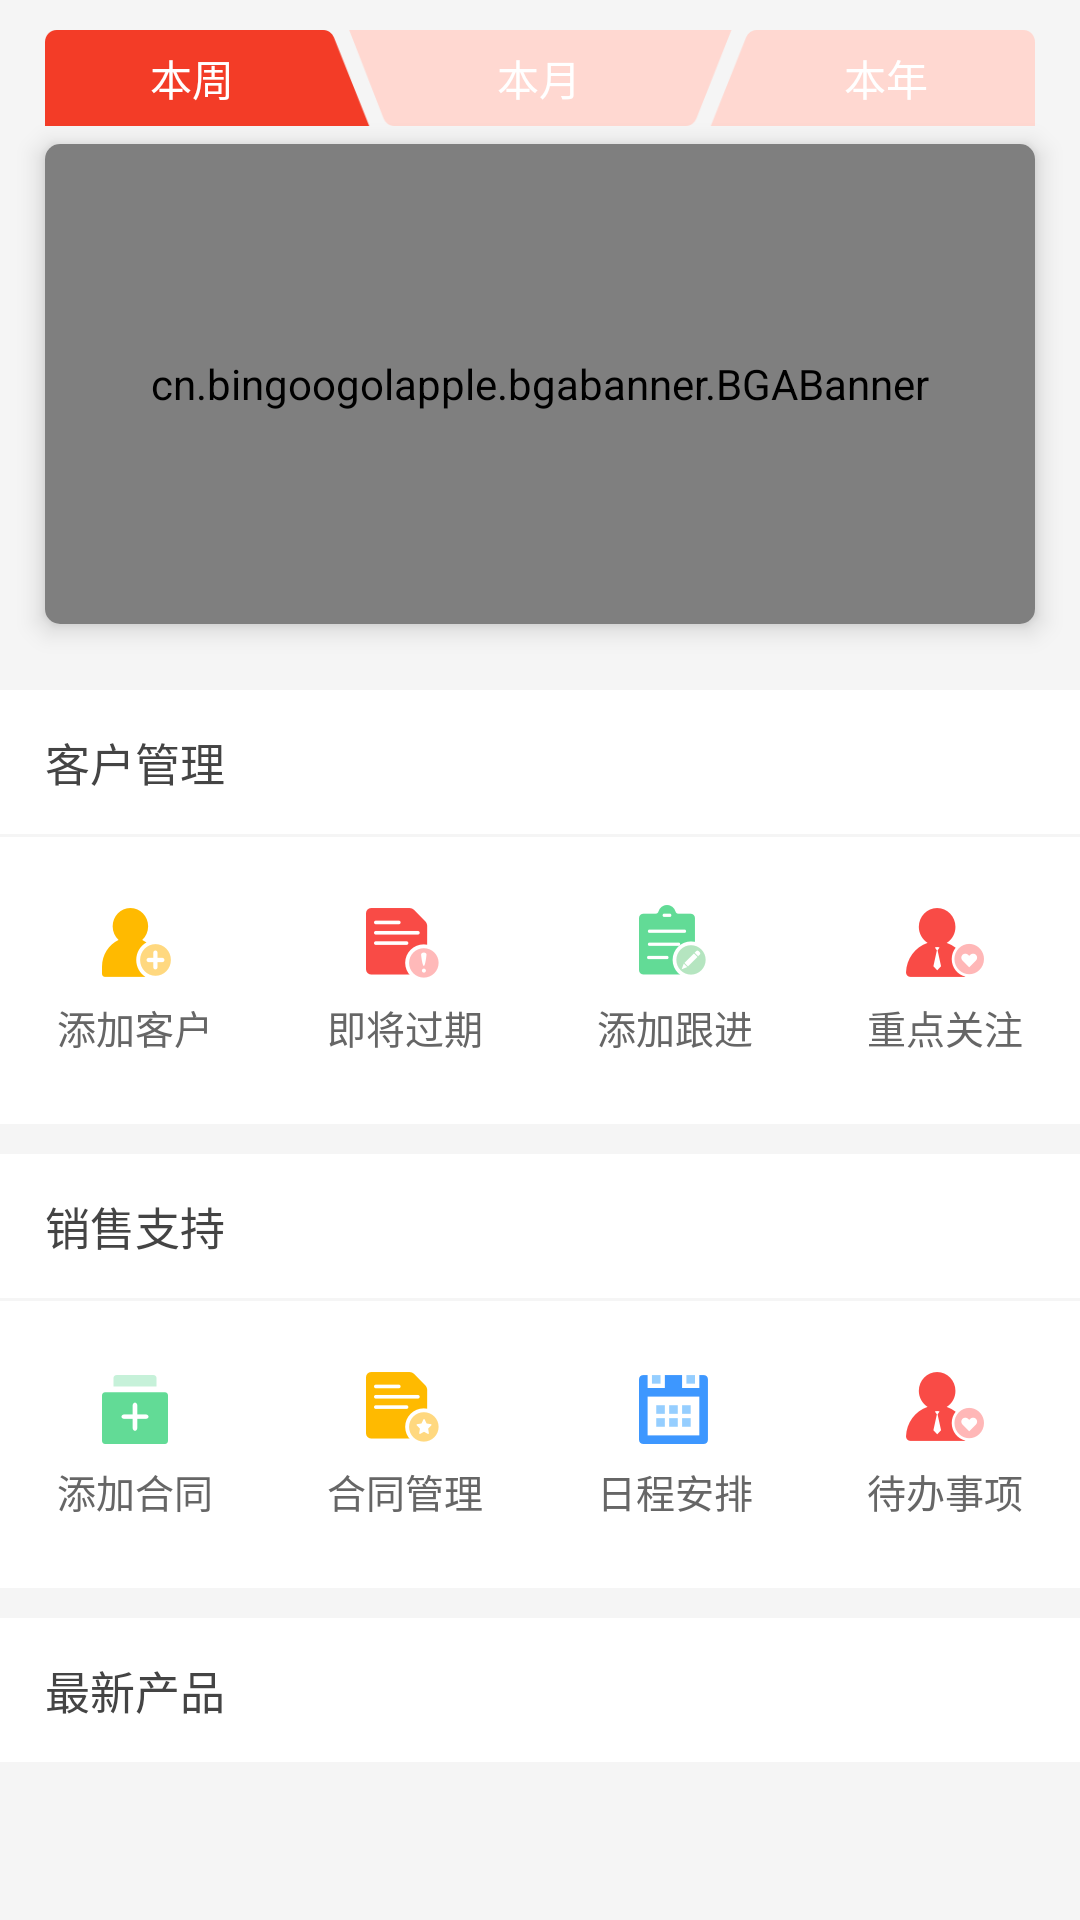

The Android layout XML behind this screen, and the referenced resources:
<!-- AndroidManifest.xml: application theme AppTheme -->
<!-- res/layout/fragment_works.xml -->
<android.support.design.widget.CoordinatorLayout xmlns:android="http://schemas.android.com/apk/res/android"
    xmlns:app="http://schemas.android.com/apk/res-auto"
    xmlns:tools="http://schemas.android.com/tools"
    android:layout_width="match_parent"
    android:layout_height="match_parent"
    android:background="@color/colorFFF5F5F5"
    tools:context="com.llc.framework.ui.fragment.WorksFragment">

    <android.support.design.widget.AppBarLayout
        android:layout_width="match_parent"
        android:layout_height="wrap_content"
        android:background="@color/colorFFF5F5F5">

        <android.support.design.widget.CollapsingToolbarLayout
            android:id="@+id/expand_collapse"
            android:layout_width="match_parent"
            android:layout_height="wrap_content"
            app:layout_scrollFlags="scroll|exitUntilCollapsed|enterAlwaysCollapsed">


            <LinearLayout
                android:layout_width="match_parent"
                android:layout_height="wrap_content"
                android:orientation="vertical">

                <RadioGroup
                    android:id="@+id/fragment_works_rg_time"
                    android:layout_width="match_parent"
                    android:layout_height="32dp"
                    android:layout_marginLeft="@dimen/dimen_15dp"
                    android:layout_marginRight="@dimen/dimen_15dp"
                    android:layout_marginTop="10dp"
                    android:background="@mipmap/week_checked"
                    android:orientation="horizontal">

                    <RadioButton
                        android:id="@+id/fragment_works_rb_current_week"
                        android:layout_width="0dp"
                        android:layout_height="match_parent"
                        android:layout_weight="10"
                        android:button="@null"
                        android:gravity="center"
                        android:text="@string/current_week"
                        android:textColor="@color/colorWhite" />

                    <View
                        android:layout_width="0dp"
                        android:layout_height="0dp"
                        android:layout_weight="1" />

                    <RadioButton
                        android:id="@+id/fragment_works_rb_current_month"
                        android:layout_width="0dp"
                        android:layout_height="match_parent"
                        android:layout_weight="11.5"
                        android:button="@null"
                        android:gravity="center"
                        android:text="@string/current_month"
                        android:textColor="@color/colorWhite" />

                    <View
                        android:layout_width="0dp"
                        android:layout_height="0dp"
                        android:layout_weight="1" />

                    <RadioButton
                        android:id="@+id/fragment_works_rb_current_year"
                        android:layout_width="0dp"
                        android:layout_height="match_parent"
                        android:layout_weight="10"
                        android:button="@null"
                        android:gravity="center"
                        android:text="@string/current_year"
                        android:textColor="@color/colorWhite" />
                </RadioGroup>

                <android.support.v7.widget.CardView
                    android:layout_width="match_parent"
                    android:layout_height="160dp"
                    android:layout_marginLeft="@dimen/dimen_15dp"
                    android:layout_marginRight="@dimen/dimen_15dp"
                    android:layout_marginTop="@dimen/dimen_6dp"
                    app:cardCornerRadius="5dp"
                    app:cardElevation="5dp">

                    <cn.bingoogolapple.bgabanner.BGABanner
                        android:id="@+id/fragment_works_bn_banner"
                        android:layout_width="match_parent"
                        android:layout_height="match_parent"></cn.bingoogolapple.bgabanner.BGABanner>

                </android.support.v7.widget.CardView>

                <TextView
                    android:layout_width="match_parent"
                    android:layout_height="48dp"
                    android:layout_marginTop="@dimen/dimen_22dp"
                    android:background="@color/colorWhite"
                    android:gravity="center_vertical"
                    android:paddingLeft="@dimen/dimen_15dp"
                    android:paddingRight="@dimen/dimen_15dp"
                    android:text="@string/customer_management"
                    android:textColor="@color/colorFF444444"
                    android:textSize="15sp" />

                <LinearLayout
                    android:layout_width="match_parent"
                    android:layout_height="wrap_content"
                    android:layout_marginTop="@dimen/dimens_1dp"
                    android:background="@color/colorWhite"
                    android:orientation="horizontal">

                    <TextView
                        style="@style/WorksTextViewStyle"
                        android:drawableTop="@mipmap/add_customer"
                        android:text="@string/add_customer" />

                    <TextView
                        style="@style/WorksTextViewStyle"
                        android:drawableTop="@mipmap/time_expire"
                        android:text="@string/time_expire" />

                    <TextView
                        style="@style/WorksTextViewStyle"
                        android:drawableTop="@mipmap/add_genjin"
                        android:text="@string/add_follow_up" />

                    <TextView
                        style="@style/WorksTextViewStyle"
                        android:drawableTop="@mipmap/add_focus"
                        android:text="@string/add_focus" />
                </LinearLayout>

                <TextView
                    android:layout_width="match_parent"
                    android:layout_height="48dp"
                    android:layout_marginTop="@dimen/dimen_10dp"
                    android:background="@color/colorWhite"
                    android:gravity="center_vertical"
                    android:paddingLeft="@dimen/dimen_15dp"
                    android:paddingRight="@dimen/dimen_15dp"
                    android:text="@string/sales_support"
                    android:textColor="@color/colorFF444444"
                    android:textSize="15sp" />

                <LinearLayout
                    android:layout_width="match_parent"
                    android:layout_height="wrap_content"
                    android:layout_marginTop="@dimen/dimens_1dp"
                    android:background="@color/colorWhite"
                    android:orientation="horizontal">

                    <TextView
                        style="@style/WorksTextViewStyle"
                        android:drawableTop="@mipmap/ic_add_contract"
                        android:text="@string/add_contract" />

                    <TextView
                        style="@style/WorksTextViewStyle"
                        android:drawableTop="@mipmap/ic_manage_contract"
                        android:text="@string/contract_manage" />

                    <TextView
                        style="@style/WorksTextViewStyle"
                        android:drawableTop="@mipmap/ic_schedule_arrange"
                        android:text="@string/schedule_arrange" />

                    <TextView
                        style="@style/WorksTextViewStyle"
                        android:drawableTop="@mipmap/add_focus"
                        android:text="@string/backlog" />
                </LinearLayout>

                <TextView
                    android:layout_width="match_parent"
                    android:layout_height="@dimen/dimen_48dp"
                    android:layout_marginTop="@dimen/dimen_10dp"
                    android:background="@color/colorWhite"
                    android:gravity="center_vertical"
                    android:paddingLeft="@dimen/dimen_15dp"
                    android:paddingRight="@dimen/dimen_15dp"
                    android:text="@string/latest_product"
                    android:textColor="@color/colorFF444444"
                    android:textSize="15sp" />
            </LinearLayout>
        </android.support.design.widget.CollapsingToolbarLayout>
    </android.support.design.widget.AppBarLayout>

    <android.support.v7.widget.RecyclerView
        android:id="@+id/fragment_works_lv_list"
        android:layout_width="match_parent"
        android:layout_marginTop="@dimen/dimens_1dp"
        android:layout_height="wrap_content"
        android:layout_marginBottom="@dimen/dimen_10dp"
        android:background="@color/colorWhite"
        app:layout_behavior="@string/appbar_scrolling_view_behavior" />
</android.support.design.widget.CoordinatorLayout>
<!-- resources referenced by this layout -->
<resources>
  <color name="colorFF444444">#FF444444</color>
  <color name="colorFFF5F5F5">#FFF5F5F5</color>
  <color name="colorWhite">#FFFFFFFF</color>
  <dimen name="dimen_10dp">10dp</dimen>
  <dimen name="dimen_15dp">15dp</dimen>
  <dimen name="dimen_22dp">22dp</dimen>
  <dimen name="dimen_48dp">48dp</dimen>
  <dimen name="dimen_6dp">6dp</dimen>
  <dimen name="dimens_1dp">1dp</dimen>
  <!-- mipmap add_customer: png bitmap (mipmap-hdpi, 1221 bytes) -->
  <!-- mipmap add_focus: png bitmap (mipmap-hdpi, 1471 bytes) -->
  <!-- mipmap add_genjin: png bitmap (mipmap-hdpi, 1415 bytes) -->
  <!-- mipmap ic_add_contract: png bitmap (mipmap-hdpi, 633 bytes) -->
  <!-- mipmap ic_manage_contract: png bitmap (mipmap-hdpi, 1226 bytes) -->
  <!-- mipmap ic_schedule_arrange: png bitmap (mipmap-hdpi, 905 bytes) -->
  <!-- mipmap time_expire: png bitmap (mipmap-hdpi, 1242 bytes) -->
  <!-- mipmap week_checked: png bitmap (mipmap-hdpi, 2612 bytes) -->
  <string name="add_contract">添加合同</string>
  <string name="add_customer">添加客户</string>
  <string name="add_focus">重点关注</string>
  <string name="add_follow_up">添加跟进</string>
  <string name="backlog">待办事项</string>
  <string name="contract_manage">合同管理</string>
  <string name="current_month">本月</string>
  <string name="current_week">本周</string>
  <string name="current_year">本年</string>
  <string name="customer_management">客户管理</string>
  <string name="latest_product">最新产品</string>
  <string name="sales_support">销售支持</string>
  <string name="schedule_arrange">日程安排</string>
  <string name="time_expire">即将过期</string>
  <style name="WorksTextViewStyle">
          <item name="android:layout_width">0dp</item>
          <item name="android:layout_height">wrap_content</item>
          <item name="android:layout_marginBottom">22.5dp</item>
          <item name="android:layout_marginTop">22.5dp</item>
          <item name="android:layout_weight">1</item>
          <item name="android:drawablePadding">@dimen/dimen_5dp</item>
  
          <item name="android:gravity">center_horizontal</item>
          <item name="android:textColor">@color/colorFF666666</item>
          <item name="android:textSize">13sp</item>
      </style>
  <style name="AppTheme" parent="Theme.AppCompat.Light">
          
          <item name="colorPrimary">@color/colorPrimary</item>
          <item name="colorPrimaryDark">@color/colorPrimaryDark</item>
          <item name="colorAccent">@color/colorAccent</item>
          <item name="android:windowBackground">@null</item>
      </style>
  <dimen name="dimen_5dp">5dp</dimen>
  <color name="colorFF666666">#FF666666</color>
  <color name="colorPrimary">#3F51B5</color>
  <color name="colorPrimaryDark">#303F9F</color>
  <color name="colorAccent">#FF4081</color>
</resources>
